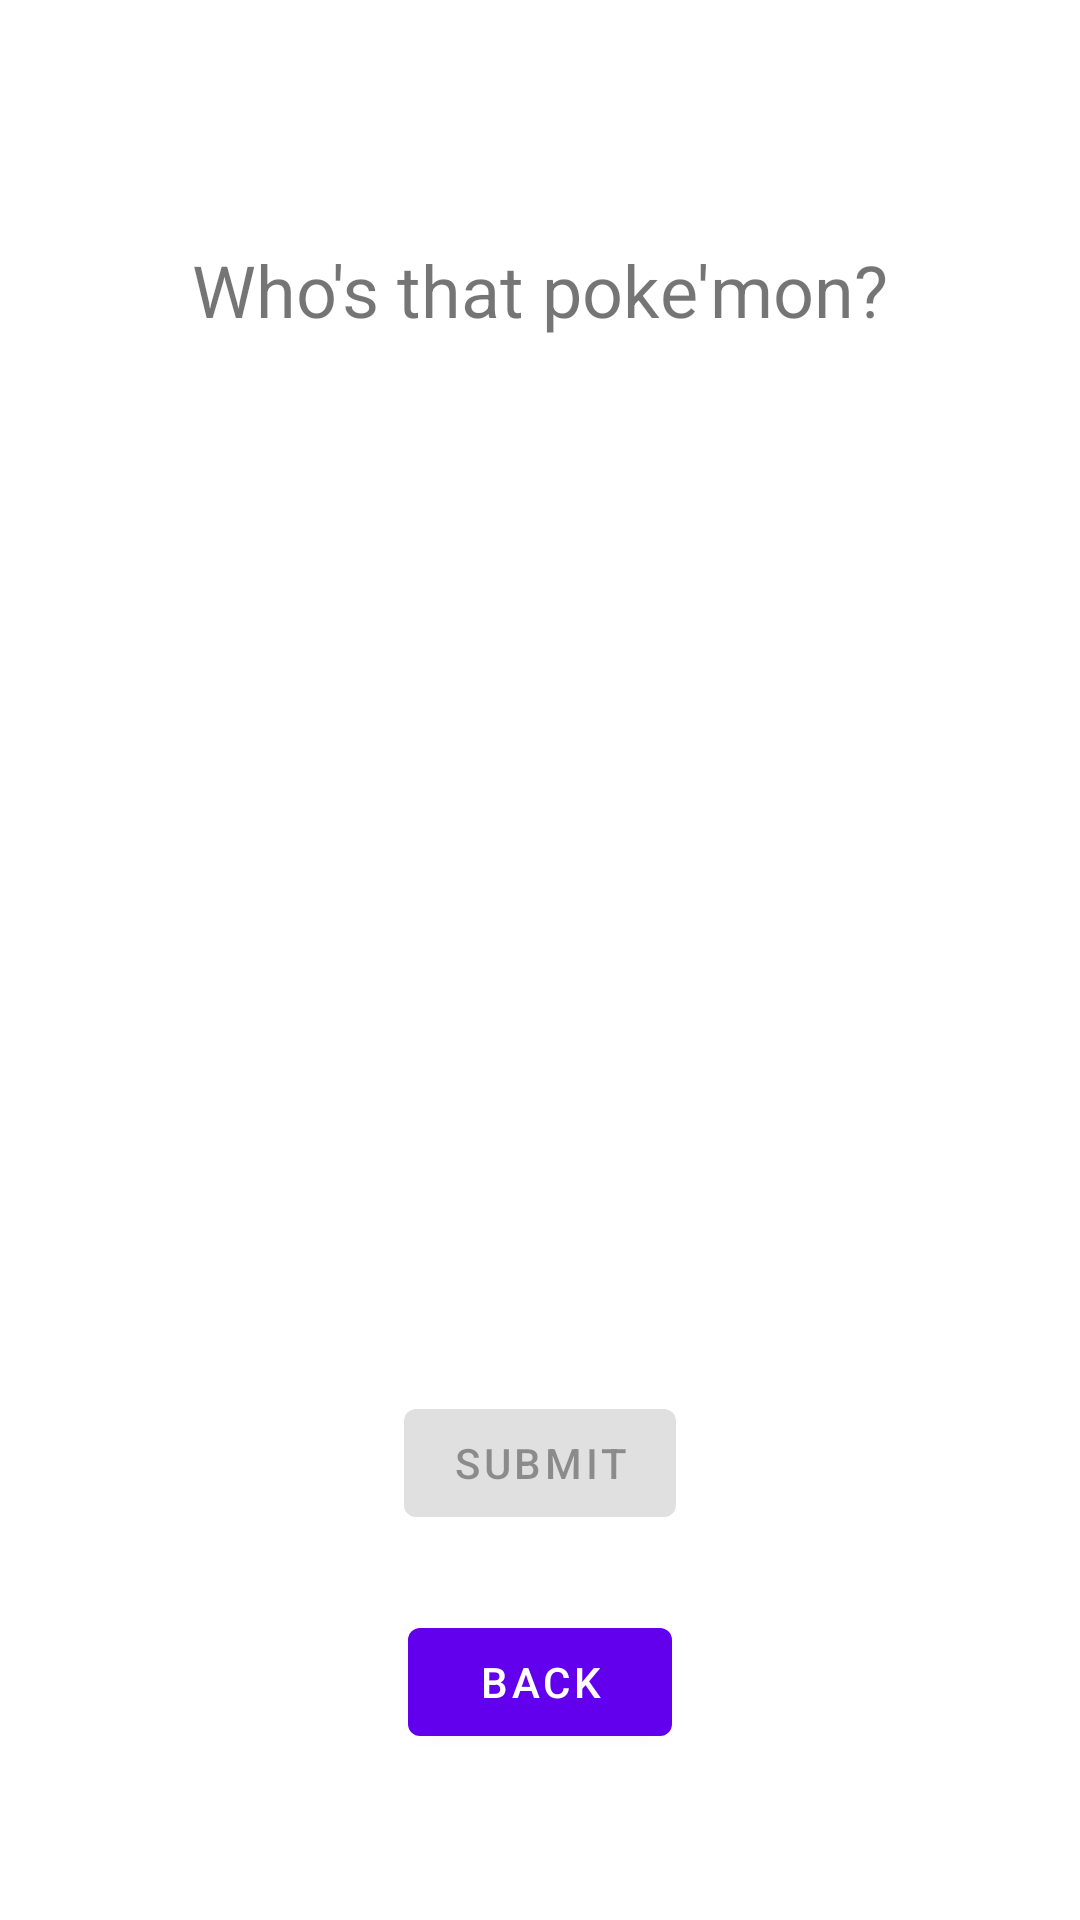

Here is an Android app screen rendered from its layout file. Give the layout XML and the strings, colors and styles it references.
<!-- AndroidManifest.xml: application theme Theme.Showdown -->
<!-- res/layout/fragment_game.xml -->
<?xml version="1.0" encoding="utf-8"?>
<androidx.constraintlayout.widget.ConstraintLayout xmlns:android="http://schemas.android.com/apk/res/android"
    android:layout_width="match_parent"
    android:layout_height="match_parent"
    xmlns:app="http://schemas.android.com/apk/res-auto"
    xmlns:tools="http://schemas.android.com/tools"
    android:padding="30dp">
    <com.google.android.material.textview.MaterialTextView
        android:id="@+id/gameTv"
        android:layout_width="wrap_content"
        android:layout_height="wrap_content"
        android:text="@string/wtp"
        app:layout_constraintTop_toTopOf="parent"
        app:layout_constraintBottom_toTopOf="@id/silhouetteIv"
        app:layout_constraintStart_toStartOf="parent"
        app:layout_constraintEnd_toEndOf="parent"
        android:textSize="24sp"/>
    <com.google.android.material.imageview.ShapeableImageView
        android:id="@+id/silhouetteIv"
        android:layout_width="250dp"
        android:layout_height="250dp"
        tools:src="@drawable/ic_launcher_foreground"
        app:layout_constraintTop_toBottomOf="@id/gameTv"
        app:layout_constraintBottom_toTopOf="@id/normalRadioBtnBox"
        app:layout_constraintStart_toStartOf="parent"
        app:layout_constraintEnd_toEndOf="parent"
        app:tint="#000000"/>
    <RadioGroup
        android:id="@+id/normalRadioBtnBox"
        android:layout_width="175dp"
        android:layout_height="175dp"
        app:layout_constraintTop_toBottomOf="@id/silhouetteIv"
        app:layout_constraintBottom_toTopOf="@id/gameSubmitBtn"
        app:layout_constraintStart_toStartOf="parent"
        app:layout_constraintEnd_toEndOf="parent"
        android:visibility="gone"
        >
        <RadioButton
            android:id="@+id/radioBtn1"
            android:layout_width="wrap_content"
            android:layout_height="wrap_content"
            tools:text="option1"/>
        <RadioButton
            android:id="@+id/radioBtn2"
            android:layout_width="wrap_content"
            android:layout_height="wrap_content"
            tools:text="option2"/>
        <RadioButton
            android:id="@+id/radioBtn3"
            android:layout_width="wrap_content"
            android:layout_height="wrap_content"
            tools:text="option3"/>
        <RadioButton
            android:id="@+id/radioBtn4"
            android:layout_width="wrap_content"
            android:layout_height="wrap_content"
            tools:text="option4"/>
    </RadioGroup>
    <RadioGroup
        android:id="@+id/easyRadioBtnBox"
        android:layout_width="175dp"
        android:layout_height="175dp"
        app:layout_constraintTop_toBottomOf="@id/silhouetteIv"
        app:layout_constraintBottom_toTopOf="@id/gameSubmitBtn"
        app:layout_constraintStart_toStartOf="parent"
        app:layout_constraintEnd_toEndOf="parent"
        android:visibility="gone">
        <RadioButton
            android:id="@+id/easyRadioBtn1"
            android:layout_width="wrap_content"
            android:layout_height="wrap_content"
            tools:text="option1"/>
        <RadioButton
            android:id="@+id/easyRadioBtn2"
            android:layout_width="wrap_content"
            android:layout_height="wrap_content"
            tools:text="option2"/>
    </RadioGroup>
    <com.google.android.material.textfield.TextInputLayout
        android:id="@+id/hardModeLayout"
        style="@style/Widget.MaterialComponents.TextInputLayout.OutlinedBox"
        android:layout_width="match_parent"
        android:layout_height="wrap_content"
        app:layout_constraintTop_toBottomOf="@id/silhouetteIv"
        app:layout_constraintBottom_toTopOf="@id/gameSubmitBtn"
        app:layout_constraintStart_toStartOf="parent"
        app:layout_constraintEnd_toEndOf="parent"
        app:layout_constraintHorizontal_bias="0.5"
        app:endIconMode="clear_text"
        app:counterEnabled="true"
        app:counterMaxLength="15"
        android:visibility="gone"
        android:layout_marginTop="24dp"
        android:layout_marginBottom="24dp">
        <com.google.android.material.textfield.TextInputEditText
            android:id="@+id/hardModeEt"
            android:layout_width="match_parent"
            android:layout_height="wrap_content"
            android:inputType="textPersonName"
            android:maxLength="15"
            android:hint="Pokemon Name"
            android:textSize="16sp"
            />
    </com.google.android.material.textfield.TextInputLayout>
    <androidx.constraintlayout.widget.Barrier
        android:id="@+id/buttonBarrier"
        android:layout_width="match_parent"
        android:layout_height="0dp"
        app:barrierDirection="bottom"
        app:constraint_referenced_ids="hardModeLayout, easyRadioBtnBox, normalRadioBtnBox"
        />
    <com.google.android.material.button.MaterialButton
        android:id="@+id/gameSubmitBtn"
        android:layout_width="wrap_content"
        android:layout_height="wrap_content"
        android:text="@string/submit"
        app:layout_constraintTop_toBottomOf="@id/buttonBarrier"
        app:layout_constraintBottom_toTopOf="@id/gameBackBtn"
        app:layout_constraintStart_toStartOf="parent"
        app:layout_constraintEnd_toEndOf="parent"
        android:enabled="false"/>
    <com.google.android.material.button.MaterialButton
        android:id="@+id/gameBackBtn"
        android:layout_width="wrap_content"
        android:layout_height="wrap_content"
        android:text="@string/back"
        app:layout_constraintTop_toBottomOf="@id/gameSubmitBtn"
        app:layout_constraintBottom_toBottomOf="parent"
        app:layout_constraintStart_toStartOf="parent"
        app:layout_constraintEnd_toEndOf="parent"/>

</androidx.constraintlayout.widget.ConstraintLayout>
<!-- resources referenced by this layout -->
<resources>
  <string name="back">Back</string>
  <string name="submit">Submit</string>
  <string name="wtp">Who\'s that poke\'mon?</string>
  <style name="Theme.Showdown" parent="Theme.MaterialComponents.DayNight.DarkActionBar">
          
          <item name="colorPrimary">@color/purple_500</item>
          <item name="colorPrimaryVariant">@color/purple_700</item>
          <item name="colorOnPrimary">@color/white</item>
          
          <item name="colorSecondary">@color/teal_200</item>
          <item name="colorSecondaryVariant">@color/teal_700</item>
          <item name="colorOnSecondary">@color/black</item>
          
          <item name="android:statusBarColor" tools:targetApi="l">?attr/colorPrimaryVariant</item>
          
      </style>
  <!-- not gathered from this repository: default colours our renderer supplied (Android Studio template values) -->
  <color name="purple_500">#FF6200EE</color>
  <color name="purple_700">#FF3700B3</color>
  <color name="teal_200">#FF03DAC5</color>
  <color name="teal_700">#FF018786</color>
  <color name="black">#FF000000</color>
  <color name="white">#FFFFFFFF</color>
</resources>
